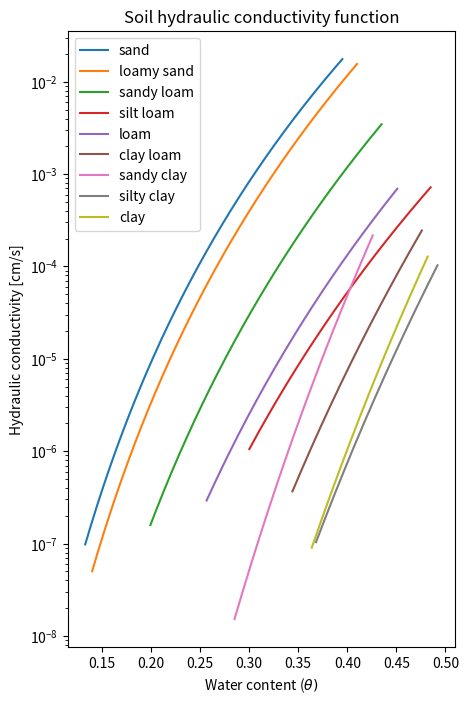
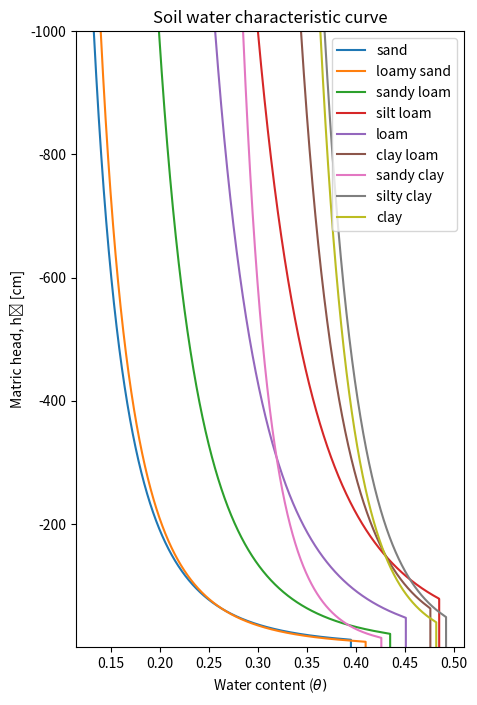

Python code for these plots, in order: (Note: this script raises an exception after producing the figures.)
# %%
import os
import numpy as np
import matplotlib.pyplot as plt
import pandas as pd

# %%
# define formula for solving saturation
def theta(hb, b, hm):
    hm_length = len(hm)                 # count elements in matric potential list
    index = np.arange(0, hm_length, 1)  # set an index from zero to N of hm
    soil_sat = np.zeros(hm_length)      # create an array as long as index

    for i in index:
        if hm[i] < hb:                  # calculate sat. for hm < air entry pressure
            theta = (hm[i]/hb)**(-1/b)
            soil_sat[i] = theta
        else:                           # set sat. to 1 for values >= air entry pressure
            soil_sat[i] = 1
    return soil_sat

# define formula for solving K_unsat
def bcModel(Ks, b, theta):
    K_unsat = Ks*theta**(2*b+3)
    return K_unsat

# define formula for solving infiltration duration (seconds)
def infil_duration(wc_initial, Ft, df):
    Ft_length = len(Ft)                 # count elements in matric potential list
    index = np.arange(0, Ft_length, 1)  # set an index from zero to N of hm
    times = np.zeros(Ft_length)      # create an array as long as index

    K = df.Ks
    hm = abs(df.hm)
    n = df.porosity
    capacity = n-wc_initial

    for i in index:

        t = (1/K)*(Ft[i]-hm*capacity*np.log(1+(Ft[i]/(hm*capacity))))
        times[i] = t
    return times

def infiltration_capacity(wc_initial, Ft, df):
    Ft_length = len(Ft)                 # count elements in matric potential list
    index = np.arange(0, Ft_length, 1)  # set an index from zero to N of hm
    infil_rate = np.zeros(Ft_length)      # create an array as long as index

    K = df.Ks
    hm = df.hm
    n = df.porosity
    capacity = n-wc_initial

    for i in index:
        f_c = K*((abs(hm)*(capacity)/Ft[i])+1)
        infil_rate[i] = f_c
    return infil_rate

# Numerically integrate the water content for ea. soil w/ water table 1m below surface
def wc_at_1m(hb, b, n):
    hb = hb*-1
    u = hb
    v = 100               # depth from surface to top of capillary fringe
    B = b-1
    wc = -n*(hb**(1/b))*(b/(b-1))*(u**(B/b)-v**(B/b))
    return wc

# create dictionary of soil properties
d = {'texture': ['sand','loamy sand','sandy loam','silt loam','loam','clay loam','sandy clay','silty clay','clay'],
         'porosity' : [.395,.41,.435,.485,.451,.476,.426,.492,.482],
         'Ks' : [1.76e-2,1.56e-2,3.47e-3,7.2e-4,6.95e-4,2.45e-4,2.17e-4,1.03e-4,1.28e-4],
         'hb' : [-12.1,-9,-21.8,-78.6,-47.8,-63,-15.3,-49,-40.5],
         'b'  : [4.05,4.38,4.9,5.3,5.39,8.52,10.4,10.4,11.4],
         'hm' : [4.95,6.13,11.01,16.68,8.89,20.88,23.9,29.22,31.63]
        }

# create dataframe of soil characteristics
soil_properties = pd.DataFrame(d)
soil_properties.set_index('texture', inplace=True)  # set soil names as index
soil_index = soil_properties.index.to_list()        # create a list of soil names

# %%
# create dataframe to recieve sat. calculations
matric_potentials = np.arange(-1000, 0, 0.1)
saturation = pd.DataFrame(matric_potentials, columns=['hm'])
saturation.set_index('hm',inplace=True)

for k in soil_index:
    # fix parameter values
    hb = soil_properties.loc[k].hb   # fix air entry pressure for soil
    b = soil_properties.loc[k].b     # fix pore size distribution for soil
    hm = saturation.index.to_list()     # create list of matric potential values
    saturation[k] = theta(hb, b, hm)

# %%
K_unsat = saturation.copy()         # make a copy of sat. df for K_unsat calculations

for k in soil_index:
    Ks = soil_properties.loc[k].Ks  # fix Ksat for soil
    b = soil_properties.loc[k].b    # fix pore size dist. for soil
    K_unsat[k] = K_unsat[k].apply(lambda x: bcModel(Ks, b, x))

# %%
water_content = saturation.copy()

for k in soil_index:
    n = soil_properties.loc[k].porosity
    water_content[k] =  water_content[k]*n
# %%
plt.figure(figsize=(5,8))
for k in soil_index:
    plt.plot(water_content[k],K_unsat[k], label=k)
    plt.yscale('log')
    plt.xlabel('Water content ('r'$\theta)$')
    plt.ylabel('Hydraulic conductivity [cm/s]')
    plt.title('Soil hydraulic conductivity function')
    plt.legend()
plt.show()

plt.figure(figsize=(5,8))
for k in soil_index:
    plt.plot(water_content[k],matric_potentials, label=k)
    plt.ylim(max(matric_potentials), min(matric_potentials))
    plt.xlabel('Water content ('r'$\theta)$')
    plt.ylabel('Matric head, h{} [cm]'.format('\N{LATIN SUBSCRIPT SMALL LETTER M}'))
    plt.legend()
    plt.title('Soil water characteristic curve')
plt.show()

# %%
soil_prop_1m = soil_properties.copy()

soil_prop_1m['water_content'] = soil_prop_1m.apply(lambda x: wc_at_1m(x.hb, x.b, x.porosity),axis=1)
soil_prop_1m['depth'] = soil_prop_1m.apply(lambda x: 100+x.hb, axis=1)
soil_prop_1m['storage_capacity'] = soil_prop_1m.apply(lambda x: x.depth*x.porosity-x.water_content, axis=1)
soil_prop_1m
# %%
# Infiltration capacity for sand
infiltration = np.arange(.05, 10, 0.05)
sand_infil_capacity = pd.DataFrame(infiltration, columns=['F']); sand_time_to_infil = pd.DataFrame(infiltration, columns=['F'])
sand_infil_capacity.set_index('F', inplace=True); sand_time_to_infil.set_index('F', inplace=True)

sand_wc = [0, 0.1, 0.2, 0.3, 0.394]

for k in sand_wc:
    Ft = sand_infil_capacity.index.to_list()
    sand_infil_capacity[str(k)] = infiltration_capacity(k, Ft, soil_properties.loc[['sand']])
    sand_time_to_infil[str(k)] = infil_duration(k, Ft, soil_properties.loc[['sand']])    

plt.figure(figsize=(8,5))
for k in sand_wc:
    plt.plot(sand_time_to_infil[str(k)], sand_infil_capacity[str(k)], label='initial soil moisture, '+str(k))
    plt.xlabel('Time (seconds)')
    plt.ylabel('Infiltration capacity, fc(t) [cm/s]')
    plt.legend()
    plt.semilogx()
    plt.ylim(0,.2)
    plt.title('Infiltration capacity for Sand')

# %%
# Infiltration capacity for clay
clay_infil_capacity = pd.DataFrame(infiltration, columns=['F']); clay_time_to_infil = pd.DataFrame(infiltration, columns=['F'])
clay_infil_capacity.set_index('F', inplace=True); clay_time_to_infil.set_index('F', inplace=True)

clay_wc = [0, 0.1, 0.2, 0.3, 0.4, .481]

for k in clay_wc:
    Ft = clay_time_to_infil.index.to_list()
    clay_time_to_infil[str(k)] = infil_duration(k, Ft, soil_properties.loc[['clay']])
    clay_infil_capacity[str(k)] = infiltration_capacity(k, Ft, soil_properties.loc[['clay']])

plt.figure(figsize=(8,5))
for k in clay_wc:
    plt.plot(clay_time_to_infil[str(k)], clay_infil_capacity[str(k)], label='initial soil moisture, '+str(k))
    plt.xlabel('Time (seconds)')
    plt.ylabel('Infiltration capacity, fc(t) [cm/s]')
    plt.legend()
    plt.semilogx()
    #plt.ylim(0,.2)
    plt.title('Infiltration capacity for Clay')

# %%
# Infiltration capacity for loam
loam_infil_capacity = pd.DataFrame(infiltration, columns=['F']); loam_time_to_infil = pd.DataFrame(infiltration, columns=['F'])
loam_infil_capacity.set_index('F', inplace=True); loam_time_to_infil.set_index('F', inplace=True)

loam_wc = [0, 0.1, 0.2, 0.3, 0.4, .45]

for k in loam_wc:
    Ft = clay_time_to_infil.index.to_list()
    loam_time_to_infil[str(k)] = infil_duration(k, Ft, soil_properties.loc[['loam']])
    loam_infil_capacity[str(k)] = infiltration_capacity(k, Ft, soil_properties.loc[['loam']])

plt.figure(figsize=(8,5))
for k in loam_wc:
    plt.plot(loam_time_to_infil[str(k)], loam_infil_capacity[str(k)], label='initial soil moisture, '+str(k))
    plt.xlabel('Time (seconds)')
    plt.ylabel('Infiltration capacity, fc(t) [cm/s]')
    plt.legend()
    plt.semilogx()
    #plt.ylim(0,.2)
    plt.title('Infiltration capacity for Loam')

# %%
